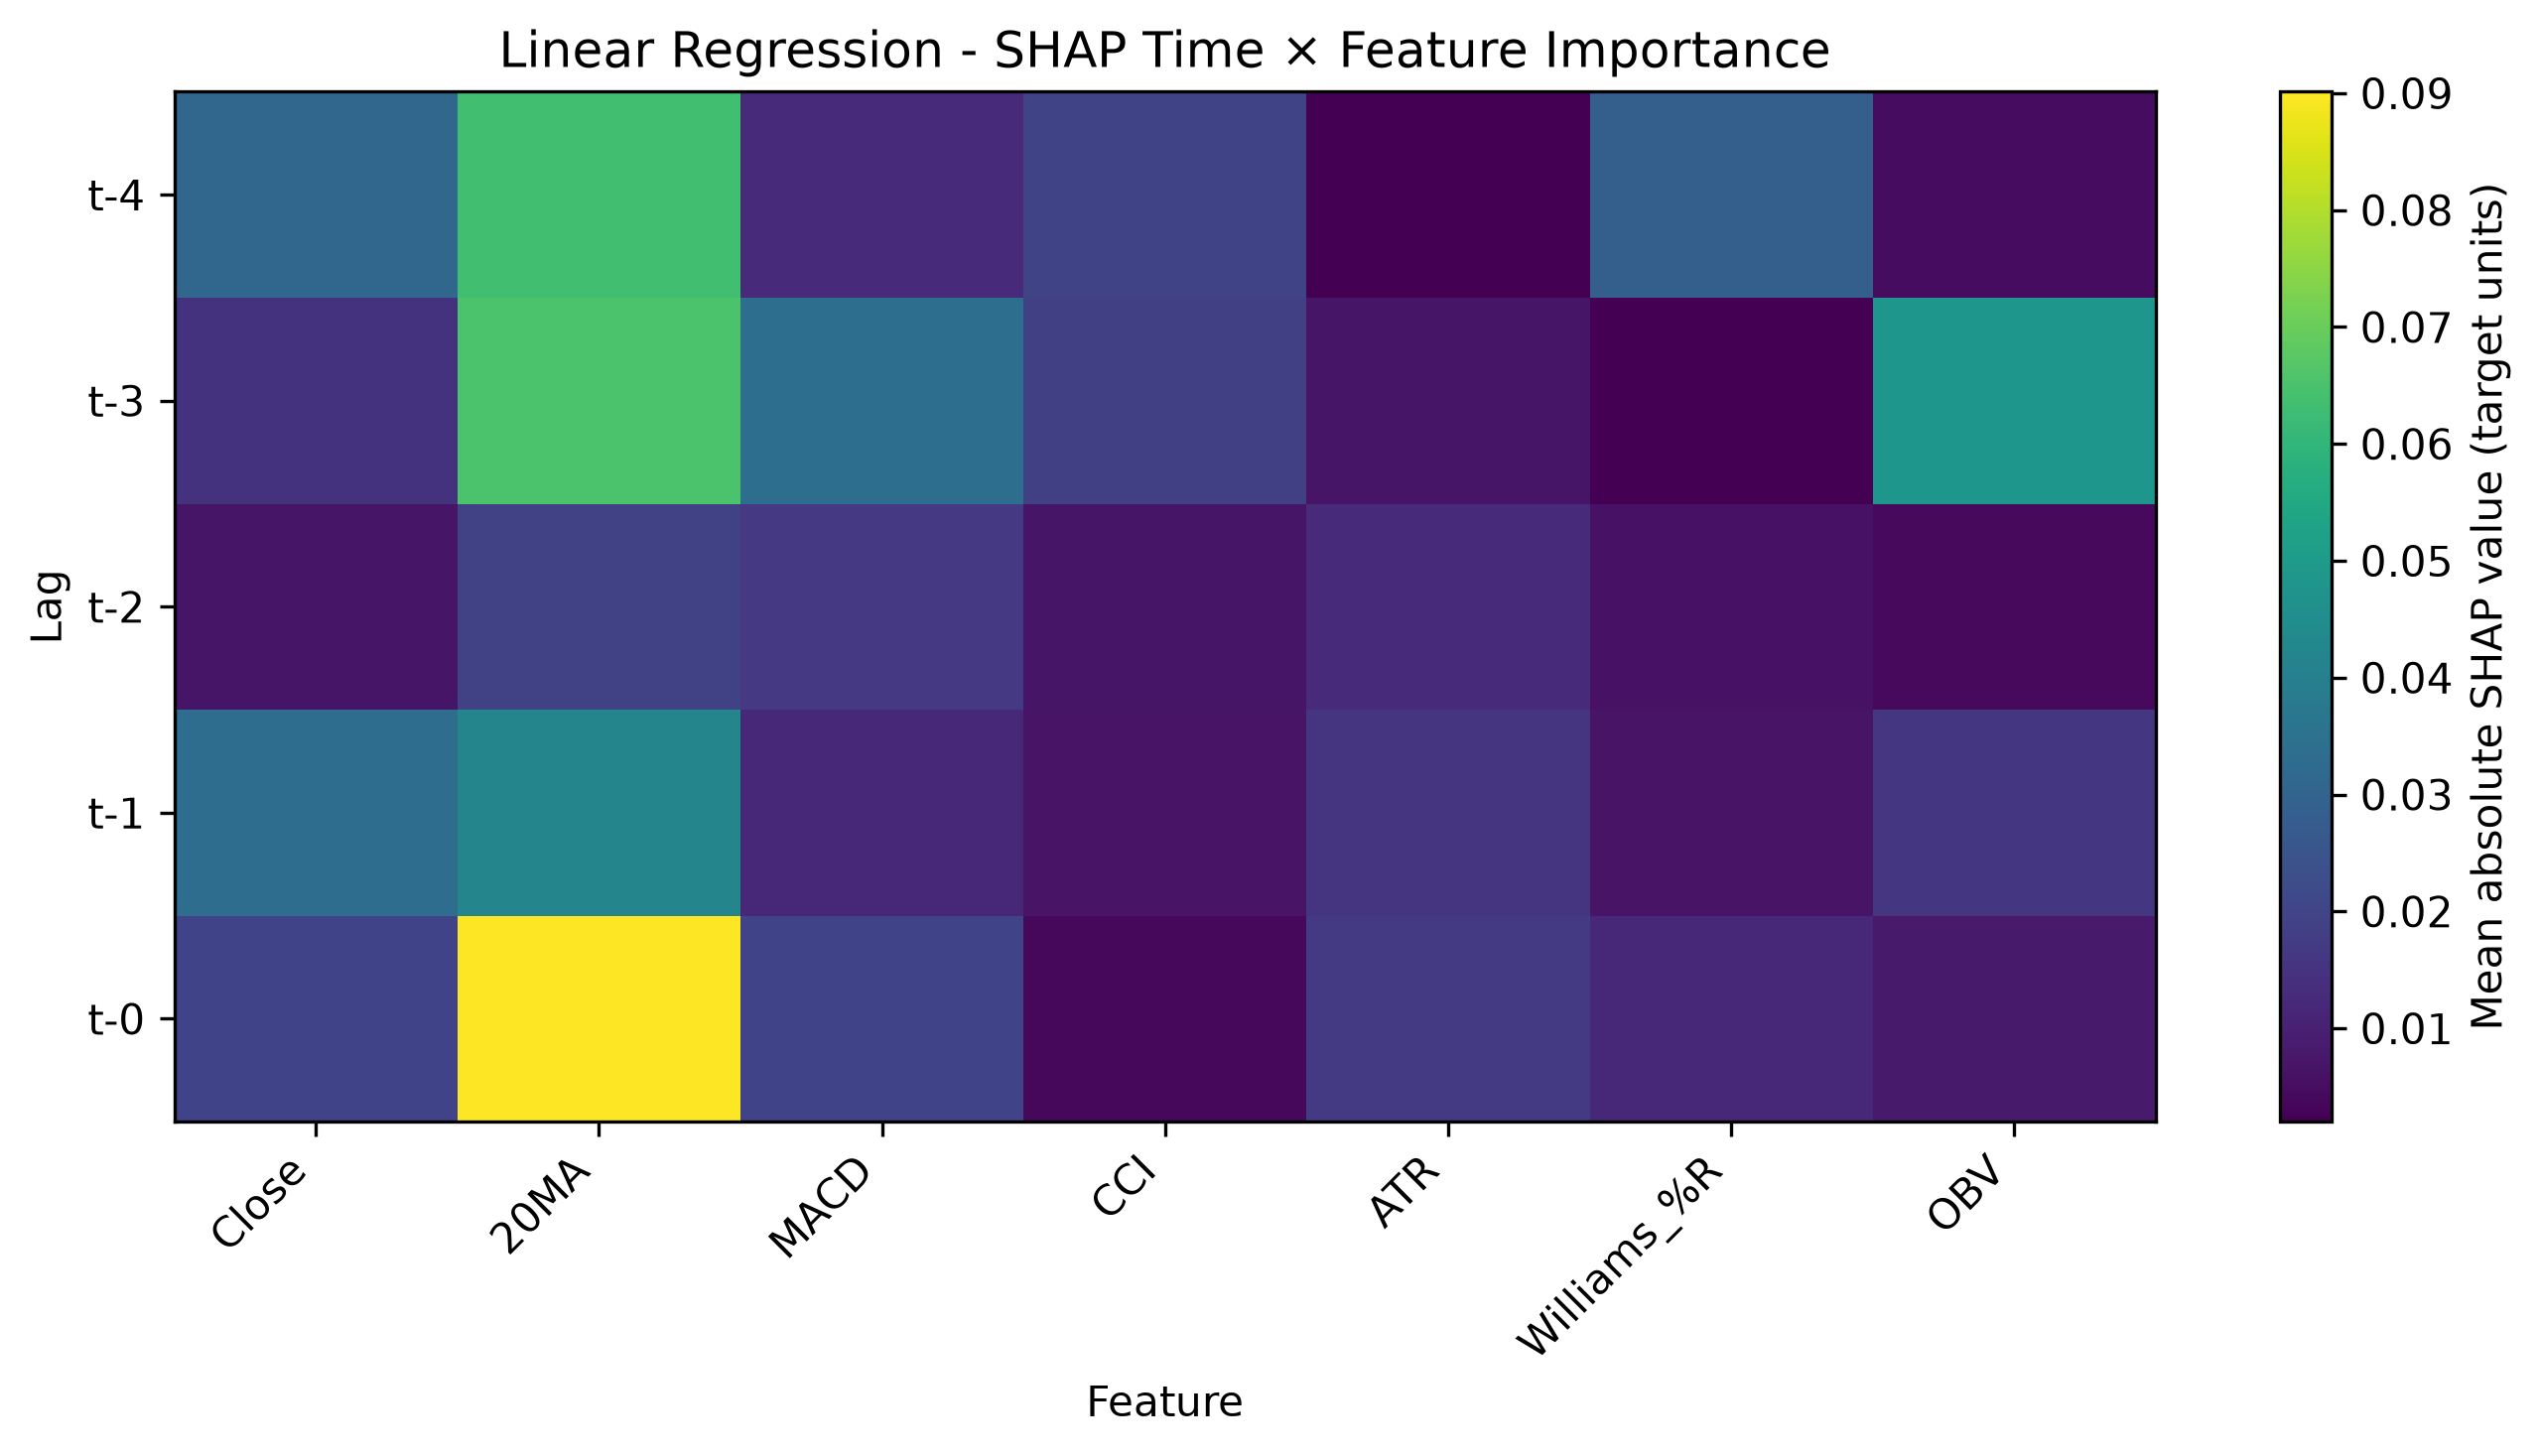

Source data for this figure (header and first rows):
Lag, Close, 20MA, MACD, CCI, ATR, Williams_%R, OBV
t-4, 0.031, 0.06348, 0.01241, 0.02022, 0.002164, 0.0287, 0.004962
t-3, 0.01503, 0.06503, 0.0337, 0.01862, 0.007002, 0.002007, 0.04839
t-2, 0.007082, 0.01918, 0.0166, 0.007138, 0.01296, 0.006364, 0.004131
t-1, 0.03363, 0.04223, 0.01192, 0.006582, 0.01523, 0.006797, 0.01595
t-0, 0.01978, 0.09013, 0.01958, 0.003768, 0.0171, 0.01188, 0.008292
